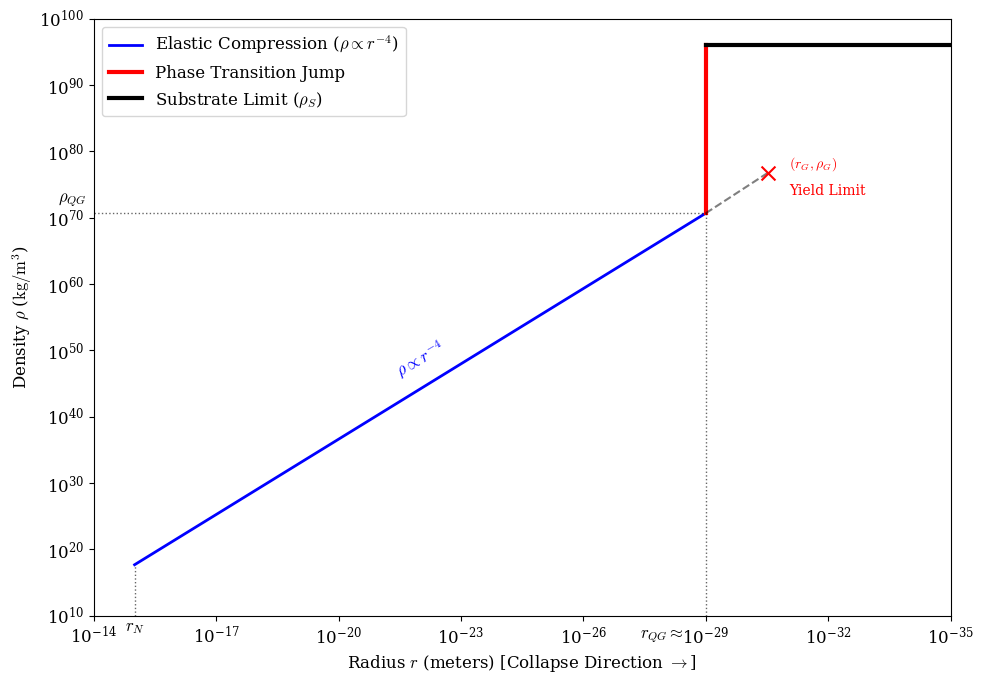

This chart was generated by the following Python code:
import matplotlib.pyplot as plt # Selected for publication-grade 2D schematic layout and native LaTeX rendering
import matplotlib.ticker as ticker # Selected for precise control over logarithmic axis ticks
import numpy as np # Selected for efficient array generation and log-space interpolation
import os # Selected for robust directory management and path-specific file saving

def create_gravitational_saturation_plot():
    # Enforce strict serif typography (Computer Modern) for PRL-style aesthetics
    plt.rcParams.update({
        'savefig.pad_inches': 0.1,
        'font.family': 'serif',
        'font.serif': ['Computer Modern Roman', 'DejaVu Serif'],
        'mathtext.fontset': 'cm', 
        'font.size': 12
    })

    # Data Definition
    r_N = 1e-15; rho_N = 5e17       # Nucleon Start (Now strictly enforced)
    r_QG = 1e-29; rho_QG = 4.7e70   # Saturation Knee (Trigger)
    
    r_G = 3e-31  # Theoretical Yield Radius
    
    # Calculate rho_G exactly based on the projection from r_QG
    # We keep the r^-4 projection for the yield limit ghost line (theoretical scaling)
    rho_G = rho_QG * (r_QG / r_G)**4 
    
    rho_S = 1e96 # Substrate Limit (Renamed from rho_G to avoid collision)
          
    r_end = 1e-35
    
    # Setup Plot
    fig, ax = plt.subplots(figsize=(10, 7))
    plt.xscale('log')
    plt.yscale('log')
    
    # Y-limit set exactly from 10^10 to 10^100
    ymin_limit = 1e10
    ymax_limit = 1e100
    xmin_visual_limit = 1e-14
    
    # 1. Elastic Slope (Nucleon -> Saturation)
    # Interpolate directly between (r_N, rho_N) and (r_QG, rho_QG)
    # This ensures the line passes exactly through 5e17 at the start.
    r_slope = np.logspace(np.log10(r_N), np.log10(r_QG), 100)
    
    # Calculate slope (m) and intercept (b) in log-log space
    log_r = np.log10(r_slope)
    log_rN = np.log10(r_N); log_rhoN = np.log10(rho_N)
    log_rQG = np.log10(r_QG); log_rhoQG = np.log10(rho_QG)
    
    slope_m = (log_rhoQG - log_rhoN) / (log_rQG - log_rN)
    intercept_b = log_rhoN - slope_m * log_rN
    
    log_rho_slope = slope_m * log_r + intercept_b
    rho_slope = 10**log_rho_slope
    
    plt.plot(r_slope, rho_slope, 'b-', linewidth=2, label=r'Elastic Compression ($\rho \propto r^{-4}$)')
    
    # 2. The Phase Jump (Vertical at r_QG)
    plt.plot([r_QG, r_QG], [rho_QG, rho_S], 'r-', linewidth=3, label='Phase Transition Jump')
    
    # 3. The Hard Floor (Horizontal from r_QG to r_end)
    plt.plot([r_QG, r_end], [rho_S, rho_S], 'k-', linewidth=3, label=r'Substrate Limit ($\rho_S$)')
    
    # 4. The Ghost Line (Yield Limit)
    r_ghost = np.logspace(np.log10(r_QG), np.log10(r_G), 10)
    rho_ghost = rho_QG * (r_QG / r_ghost)**4
    plt.plot(r_ghost, rho_ghost, 'k--', alpha=0.5)
    
    # Mark the Theoretical Yield Point
    plt.scatter([r_G], [rho_G], color='red', marker='x', s=100, zorder=5)
    
    # Labels for Yield Limit
    plt.text(r_G * 0.3, rho_G, r'$(r_G, \rho_G)$', color='red', fontsize=10, va='bottom', ha='left')
    plt.text(r_G * 0.3, rho_G / 50, 'Yield Limit', color='red', fontsize=10, va='top', ha='left')
    
    # Axis Projections
    points_x_only = [
        (r_N, rho_N, r'$r_N$') # Using actual rho_N
    ]
    
    for r_val, rho_val, label_r in points_x_only:
        # Vertical line to bottom (X-axis)
        plt.plot([r_val, r_val], [ymin_limit, rho_val], 'k:', linewidth=1, alpha=0.6)
        # Label on X-axis
        plt.text(r_val, ymin_limit * 0.3, label_r, color='black', ha='center', va='top')
    
    # QG: Keep both X and Y for the critical knee point
    plt.plot([r_QG, r_QG], [ymin_limit, rho_QG], 'k:', linewidth=1, alpha=0.6)
    
    # ---------------------------------------------------------
    # MANUAL ADJUSTMENT BLOCK FOR r_QG APPROX LABEL
    # ---------------------------------------------------------
    label_x_multiplier = 12.0  
    label_y_position = -0.02 
    
    plt.text(r_QG * label_x_multiplier, label_y_position, 
             r'$r_{QG} \approx$', color='black', ha='center', va='top', 
             transform=ax.get_xaxis_transform())
    # ---------------------------------------------------------
    
    plt.plot([xmin_visual_limit, r_QG], [rho_QG, rho_QG], 'k:', linewidth=1, alpha=0.6)
    
    # Move rho_QG label slightly ABOVE the line (va='bottom')
    # Applied a larger vertical multiplier (5.0x) on the log scale to create a visible upward nudge
    plt.text(xmin_visual_limit * 1.5, rho_QG * 5.0, r'$\rho_{QG}$', color='black', ha='right', va='bottom')
    
    # Slope annotation
    r_text = 1e-22
    # Calculate rho_text ON the actual line using the calculated slope/intercept
    log_r_text = np.log10(r_text)
    log_rho_text_actual = slope_m * log_r_text + intercept_b
    rho_text = 10**log_rho_text_actual
    plt.text(r_text, rho_text * 10, r'$\rho \propto r^{-4}$', color='blue', fontsize=12, rotation=30, ha='center', va='bottom')
    
    # Limits
    plt.ylim(ymin_limit, ymax_limit)
    plt.xlim(xmin_visual_limit, 1e-35) 
    
    # Force Major Y-axis ticks to exact decades
    ax.yaxis.set_major_locator(ticker.LogLocator(base=10.0, numticks=15))
    y_ticks = [10.0**i for i in range(10, 102, 10)]
    ax.set_yticks(y_ticks)
    
    # Labels
    plt.xlabel(r'Radius $r$ (meters) [Collapse Direction $\rightarrow$]', fontsize=12)
    plt.ylabel(r'Density $\rho$ ($\mathrm{kg/m}^3$)', fontsize=12)
    
    plt.legend(loc='upper left') 
    
    # =======================================================
    # FINAL RENDER & PDF EXPORT
    # =======================================================
    plt.tight_layout()
    
    output_dir = "Figures"
    if not os.path.exists(output_dir):
        os.makedirs(output_dir)
        
    pdf_filename = os.path.join(output_dir, "Fig11_PartII_PhaseTransitionLogLog.pdf")
    
    try:
        # Saving as high-fidelity vector PDF for publication
        plt.savefig(pdf_filename, format='pdf', bbox_inches='tight')
        print(f"High-fidelity vector PDF saved to: {pdf_filename}")
    except PermissionError:
        print(f"CRITICAL ERROR: Permission denied. Please close {pdf_filename} before re-running.")
    except Exception as e:
        print(f"An unexpected error occurred: {e}")

    plt.show()

if __name__ == "__main__":
    create_gravitational_saturation_plot()
